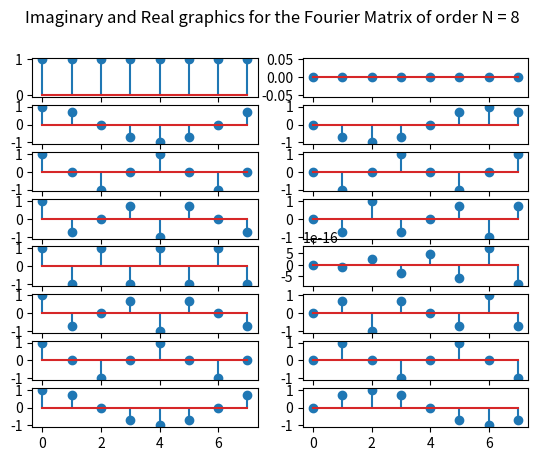

The script that saved this image:
import numpy as np
import matplotlib.pyplot as plt

N = 8

fourierMatrix = np.empty([N, N], dtype = complex)

for i in range(N):
    for j in range(N):
        fourierMatrix[i][j] = np.exp(-2 * np.pi * 1j * i * j / N)

fig, axs = plt.subplots(N, 2)
fig.suptitle('Imaginary and Real graphics for the Fourier Matrix of order N = 8')
for i in range(N):
    axs[i, 0].stem(np.arange(N), [fourierMatrix[i, j].real for j in range(N)])
    axs[i, 1].stem(np.arange(N), [fourierMatrix[i, j].imag for j in range(N)])
fig.savefig('D.pdf')
fig.show()

FHF = np.conjugate(fourierMatrix.T) @ fourierMatrix
scaledIdentityMatrix = N * np.eye(N)

print(np.allclose(scaledIdentityMatrix, FHF))